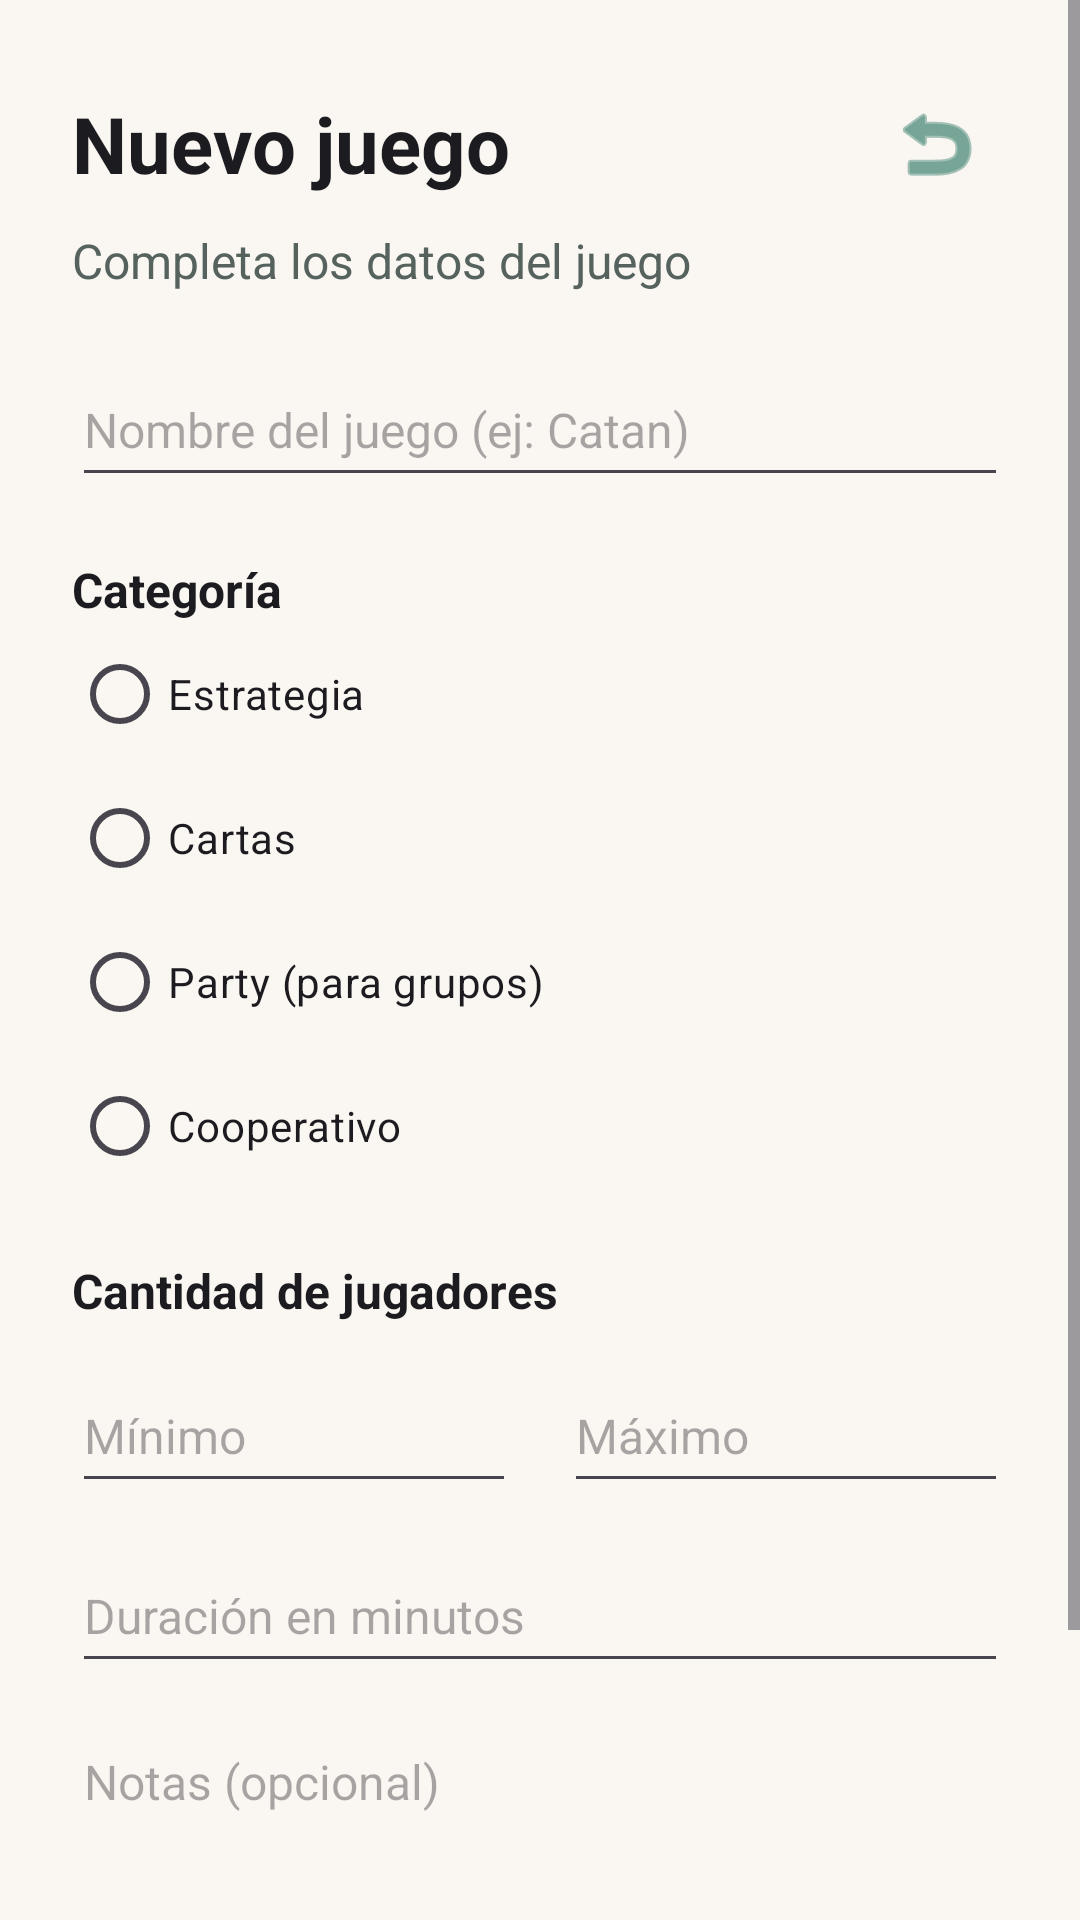

Android layout source for this screen:
<!-- AndroidManifest.xml: application theme Theme.JuegosDeMesa -->
<!-- res/layout/activity_agregar.xml -->
<?xml version="1.0" encoding="utf-8"?>
<ScrollView xmlns:android="http://schemas.android.com/apk/res/android"
    xmlns:app="http://schemas.android.com/apk/res-auto"
    xmlns:tools="http://schemas.android.com/tools"
    android:id="@+id/main"
    android:layout_width="match_parent"
    android:layout_height="match_parent"
    tools:context=".AgregarActivity">

    
    <LinearLayout
        android:layout_width="match_parent"
        android:layout_height="wrap_content"
        android:orientation="vertical"
        android:padding="24dp">

        
        <LinearLayout
            android:layout_width="match_parent"
            android:layout_height="wrap_content"
            android:orientation="horizontal"
            android:gravity="center_vertical">

            <TextView
                android:id="@+id/txtTituloAgregar"
                android:layout_width="0dp"
                android:layout_height="wrap_content"
                android:layout_weight="1"
                android:text="@string/agregar_titulo"
                style="@style/EstiloTitulo" />

            <ImageButton
                android:id="@+id/btnVolverAgregar"
                android:layout_width="48dp"
                android:layout_height="48dp"
                android:src="@android:drawable/ic_menu_revert"
                android:background="@android:color/transparent"
                app:tint="@color/primario"
                android:contentDescription="@string/desc_btn_volver" />
        </LinearLayout>

        
        <TextView
            android:id="@+id/txtSubtituloAgregar"
            android:layout_width="wrap_content"
            android:layout_height="wrap_content"
            android:layout_marginTop="4dp"
            android:text="@string/agregar_subtitulo"
            style="@style/EstiloSubtitulo" />

        
        <EditText
            android:id="@+id/edtNombreJuegoAgregar"
            style="@style/EstiloCampo"
            android:layout_width="match_parent"
            android:layout_height="wrap_content"
            android:layout_marginTop="20dp"
            android:hint="@string/hint_nombre_juego"
            android:inputType="textCapWords"
            android:importantForAutofill="no" />

        
        <TextView
            android:id="@+id/txtCategoriaAgregar"
            style="@style/EstiloEtiqueta"
            android:layout_width="wrap_content"
            android:layout_height="wrap_content"
            android:text="@string/agregar_categoria" />

        
        <RadioGroup
            android:id="@+id/rgCategoriaAgregar"
            android:layout_width="match_parent"
            android:layout_height="wrap_content"
            android:orientation="vertical">

            <RadioButton
                android:id="@+id/rbEstrategiaAgregar"
                android:layout_width="wrap_content"
                android:layout_height="wrap_content"
                android:text="@string/categoria_estrategia" />

            <RadioButton
                android:id="@+id/rbCartasAgregar"
                android:layout_width="wrap_content"
                android:layout_height="wrap_content"
                android:text="@string/categoria_cartas" />

            <RadioButton
                android:id="@+id/rbPartyAgregar"
                android:layout_width="wrap_content"
                android:layout_height="wrap_content"
                android:text="@string/categoria_party" />

            <RadioButton
                android:id="@+id/rbCooperativoAgregar"
                android:layout_width="wrap_content"
                android:layout_height="wrap_content"
                android:text="@string/categoria_cooperativo" />
        </RadioGroup>

        
        <TextView
            android:id="@+id/txtJugadoresAgregar"
            style="@style/EstiloEtiqueta"
            android:layout_width="wrap_content"
            android:layout_height="wrap_content"
            android:text="@string/agregar_jugadores" />

        
        <LinearLayout
            android:layout_width="match_parent"
            android:layout_height="wrap_content"
            android:orientation="horizontal">

            <EditText
                android:id="@+id/edtMinJugadoresAgregar"
                style="@style/EstiloCampo"
                android:layout_width="0dp"
                android:layout_height="wrap_content"
                android:layout_weight="1"
                android:layout_marginEnd="8dp"
                android:hint="@string/hint_min_jugadores"
                android:inputType="number"
                android:importantForAutofill="no" />

            <EditText
                android:id="@+id/edtMaxJugadoresAgregar"
                style="@style/EstiloCampo"
                android:layout_width="0dp"
                android:layout_height="wrap_content"
                android:layout_weight="1"
                android:layout_marginStart="8dp"
                android:hint="@string/hint_max_jugadores"
                android:inputType="number"
                android:importantForAutofill="no" />
        </LinearLayout>

        
        <EditText
            android:id="@+id/edtDuracionAgregar"
            style="@style/EstiloCampo"
            android:layout_width="match_parent"
            android:layout_height="wrap_content"
            android:hint="@string/hint_duracion"
            android:inputType="number"
            android:importantForAutofill="no" />

        
        <EditText
            android:id="@+id/edtNotasAgregar"
            style="@style/EstiloCampo"
            android:layout_width="match_parent"
            android:layout_height="wrap_content"
            android:hint="@string/hint_notas"
            android:inputType="textMultiLine"
            android:minLines="3"
            android:gravity="top"
            android:importantForAutofill="no" />

        
        <Button
            android:id="@+id/btnGuardarAgregar"
            style="@style/EstiloBoton"
            android:layout_width="match_parent"
            android:layout_height="wrap_content"
            android:text="@string/btn_guardar" />

    </LinearLayout>
</ScrollView>
<!-- resources referenced by this layout -->
<resources>
  <color name="primario">#1F6F5C</color>
  <string name="agregar_categoria">Categoría</string>
  <string name="agregar_jugadores">Cantidad de jugadores</string>
  <string name="agregar_subtitulo">Completa los datos del juego</string>
  <string name="agregar_titulo">Nuevo juego</string>
  <string name="btn_guardar">Guardar juego</string>
  <string name="categoria_cartas">Cartas</string>
  <string name="categoria_cooperativo">Cooperativo</string>
  <string name="categoria_estrategia">Estrategia</string>
  <string name="categoria_party">Party (para grupos)</string>
  <string name="desc_btn_volver">Volver</string>
  <string name="hint_duracion">Duración en minutos</string>
  <string name="hint_max_jugadores">Máximo</string>
  <string name="hint_min_jugadores">Mínimo</string>
  <string name="hint_nombre_juego">Nombre del juego (ej: Catan)</string>
  <string name="hint_notas">Notas (opcional)</string>
  <style name="EstiloBoton">
          <item name="android:layout_marginTop">24dp</item>
          <item name="android:minHeight">56dp</item>
          <item name="android:textSize">16sp</item>
      </style>
  <style name="EstiloCampo">
          <item name="android:layout_marginTop">12dp</item>
          <item name="android:minHeight">48dp</item>
          <item name="android:textSize">16sp</item>
      </style>
  <style name="EstiloEtiqueta">
          <item name="android:layout_marginTop">20dp</item>
          <item name="android:textSize">16sp</item>
          <item name="android:textStyle">bold</item>
          <item name="android:textColor">@color/texto_principal</item>
      </style>
  <style name="EstiloSubtitulo">
          <item name="android:textSize">16sp</item>
          <item name="android:textColor">@color/texto_secundario</item>
      </style>
  <style name="EstiloTitulo">
          <item name="android:textSize">26sp</item>
          <item name="android:textStyle">bold</item>
          <item name="android:textColor">@color/texto_principal</item>
      </style>
  <style name="Theme.JuegosDeMesa" parent="Base.Theme.JuegosDeMesa" />
  <color name="texto_principal">#1C1B1F</color>
  <color name="texto_secundario">#56625E</color>
  <style name="Base.Theme.JuegosDeMesa" parent="Theme.Material3.DayNight.NoActionBar">
          <item name="colorPrimary">@color/primario</item>
          <item name="colorOnPrimary">@color/texto_sobre_primario</item>
          <item name="android:windowBackground">@color/fondo</item>
      </style>
  <color name="texto_sobre_primario">#FFFFFF</color>
  <color name="fondo">#FAF7F2</color>
</resources>
